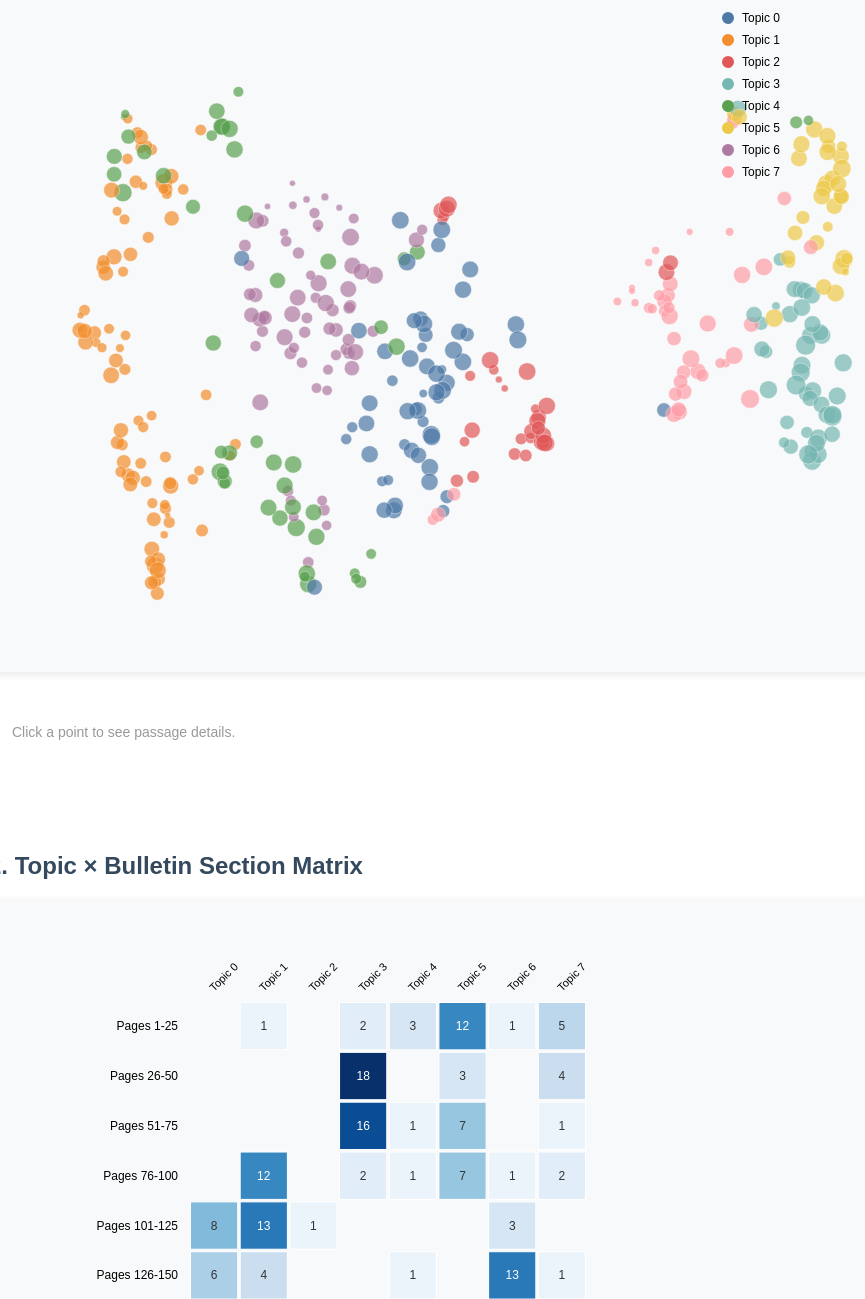
D3 v7 page, settled after 480 driven frames (8 s of simulated time); the page loaded 2 data file(s).


// ── lab8.js
const tooltip = d3.select("#tooltip");

const mapWidth = 900;
const mapHeight = 650;

Promise.all([
    d3.csv("../data/lab8_embedding_map.csv", d => ({
        ...d,
        x: +d.x,
        y: +d.y,
        word_count: +d.word_count,
        cluster: +d.cluster
    })),
    d3.csv("../data/lab8_topic_section_matrix.csv", d => ({
        ...d,
        count: +d.count
    }))
]).then(([data, matrixData]) => {

    const clusters = Array.from(new Set(data.map(d => d.cluster))).sort((a, b) => a - b);
    const clusterNames = {};
    clusters.forEach(c => {
        clusterNames[c] = data.find(d => d.cluster === c).cluster_name || `Topic ${c}`;
    });

    const colorScale = d3.scaleOrdinal()
        .domain(clusters)
        .range(d3.schemeTableau10);

    const xScale = d3.scaleLinear()
        .domain(d3.extent(data, d => d.x)).nice()
        .range([50, mapWidth - 50]);

    const yScale = d3.scaleLinear()
        .domain(d3.extent(data, d => d.y)).nice()
        .range([mapHeight - 50, 50]);

    const sizeScale = d3.scaleSqrt()
        .domain(d3.extent(data, d => d.word_count))
        .range([3, 10]);

    const svg = d3.select("#semantic-map")
        .append("svg")
        .attr("width", mapWidth)
        .attr("height", mapHeight);

    const mapGroup = svg.append("g");

    const zoom = d3.zoom()
        .scaleExtent([0.5, 10])
        .on("zoom", (event) => {
            mapGroup.attr("transform", event.transform);
        });

    svg.call(zoom);

    const points = mapGroup.selectAll(".passage")
        .data(data)
        .join("circle")
        .attr("class", "passage")
        .attr("cx", d => xScale(d.x))
        .attr("cy", d => yScale(d.y))
        .attr("r", d => sizeScale(d.word_count))
        .attr("fill", d => colorScale(d.cluster))
        .attr("opacity", 0.7)
        .attr("stroke", "#fff")
        .attr("stroke-width", 0.5)
        .style("cursor", "pointer");

    points.on("mouseover", function(event, d) {
        tooltip.style("opacity", 1)
            .html(`
                <strong>${d.section}</strong><br>
                Topic: ${clusterNames[d.cluster]}<br>
                Page: ${d.page}<br>
                Words: ${d.word_count}
            `);
    })
    .on("mousemove", function(event) {
        tooltip.style("left", (event.pageX + 12) + "px")
            .style("top", (event.pageY + 12) + "px");
    })
    .on("mouseout", () => tooltip.style("opacity", 0));

    points.on("click", function(event, d) {
        const sectionText = d.section === "Unknown"
            ? `Page ${d.page}`
            : d.section;

        d3.select("#detail-panel").html(`
            <h3>${sectionText}</h3>
            <p><strong>Topic:</strong> ${clusterNames[d.cluster]}<br>
            <strong>Page:</strong> ${d.page}<br>
            <strong>Words:</strong> ${d.word_count}</p>
            <p>${d.text}</p>
        `);
    });

    d3.select("#search").on("input", function() {
        const q = this.value.toLowerCase().trim();
        points.attr("opacity", d =>
            q === "" || d.text.toLowerCase().includes(q) ? 0.9 : 0.05
        );
    });

    const sections = Array.from(new Set(data.map(d => d.section)))
        .sort((a, b) => {
            const aMatch = a.match(/\d+/);
            const bMatch = b.match(/\d+/);
            if (!aMatch || !bMatch) return a.localeCompare(b);
            return parseInt(aMatch[0]) - parseInt(bMatch[0]);
        });

    const sectionSelect = d3.select("#section-filter");
    sections.forEach(s => sectionSelect.append("option").attr("value", s).text(s));

    sectionSelect.on("change", function() {
        const val = this.value;
        points.attr("opacity", d => val === "" || d.section === val ? 0.9 : 0.05);
    });

    const topicSelect = d3.select("#topic-filter");
    clusters.forEach(c => topicSelect.append("option").attr("value", c).text(clusterNames[c]));

    topicSelect.on("change", function() {
        const val = this.value;
        points.attr("opacity", d => val === "" || d.cluster === +val ? 0.9 : 0.05);
    });

    const legend = svg.append("g")
        .attr("transform", `translate(${mapWidth - 180}, 20)`);

    clusters.forEach((c, i) => {
        const row = legend.append("g").attr("transform", `translate(0, ${i * 22})`);
        row.append("circle").attr("r", 6).attr("fill", colorScale(c));
        row.append("text").attr("x", 14).attr("y", 4)
            .style("font-size", "12px").text(clusterNames[c]);
    });

    const matrixSections = Array.from(new Set(matrixData.map(d => d.section)))
        .sort((a, b) => {
            const aMatch = a.match(/\d+/);
            const bMatch = b.match(/\d+/);
            if (!aMatch || !bMatch) return a.localeCompare(b);
            return parseInt(aMatch[0]) - parseInt(bMatch[0]);
        });

    const matrixTopics = Array.from(new Set(matrixData.map(d => d.cluster_name)))
        .sort((a, b) => {
            const aMatch = a.match(/\d+/);
            const bMatch = b.match(/\d+/);
            if (!aMatch || !bMatch) return a.localeCompare(b);
            return parseInt(aMatch[0]) - parseInt(bMatch[0]);
        });

    const cellSize = 50;
    const mWidth = matrixTopics.length * cellSize + 200;
    const mHeight = matrixSections.length * cellSize + 100;

    const mSvg = d3.select("#matrix")
        .append("svg")
        .attr("width", mWidth)
        .attr("height", mHeight);

    const mGroup = mSvg.append("g")
        .attr("transform", "translate(180, 80)");

    const mX = d3.scaleBand()
        .domain(matrixTopics)
        .range([0, matrixTopics.length * cellSize])
        .padding(0.05);

    const mY = d3.scaleBand()
        .domain(matrixSections)
        .range([0, matrixSections.length * cellSize])
        .padding(0.05);

    const maxCount = d3.max(matrixData, d => d.count);
    const colorMatrix = d3.scaleSequential(d3.interpolateBlues).domain([0, maxCount]);

    mGroup.selectAll("rect.matrix-cell")
        .data(matrixData)
        .join("rect")
        .attr("class", "matrix-cell")
        .attr("x", d => mX(d.cluster_name))
        .attr("y", d => mY(d.section))
        .attr("width", mX.bandwidth())
        .attr("height", mY.bandwidth())
        .attr("fill", d => colorMatrix(d.count))
        .style("cursor", "pointer")
        .on("mouseover", function(event, d) {
            tooltip.style("opacity", 1)
                .html(`<strong>${d.section}</strong><br>Topic: ${d.cluster_name}<br>Passages: ${d.count}`)
                .style("left", (event.pageX + 12) + "px")
                .style("top", (event.pageY + 12) + "px");
        })
        .on("mousemove", function(event) {
            tooltip.style("left", (event.pageX + 12) + "px")
                .style("top", (event.pageY + 12) + "px");
        })
        .on("mouseout", () => tooltip.style("opacity", 0))
        .on("click", function(event, d) {
            points.attr("opacity", p =>
                p.section === d.section && clusterNames[p.cluster] === d.cluster_name ? 1 : 0.05
            );
            d3.select("#detail-panel").html(`
                <h3>${d.section} × ${d.cluster_name}</h3>
                <p>${d.count} passages in this section-topic combination.</p>
            `);
        });

    mGroup.selectAll("text.cell-text")
        .data(matrixData)
        .join("text")
        .attr("class", "cell-text")
        .attr("x", d => mX(d.cluster_name) + mX.bandwidth() / 2)
        .attr("y", d => mY(d.section) + mY.bandwidth() / 2)
        .attr("text-anchor", "middle")
        .attr("dy", 4)
        .style("font-size", "12px")
        .style("fill", d => d.count > maxCount * 0.5 ? "white" : "#333")
        .style("pointer-events", "none")
        .text(d => d.count);

    mGroup.selectAll("text.row-label")
        .data(matrixSections)
        .join("text")
        .attr("class", "row-label")
        .attr("x", -10)
        .attr("y", d => mY(d) + mY.bandwidth() / 2)
        .attr("text-anchor", "end")
        .attr("dy", 4)
        .style("font-size", "12px")
        .text(d => d);

    mGroup.selectAll("text.col-label")
        .data(matrixTopics)
        .join("text")
        .attr("class", "col-label")
        .attr("x", d => mX(d) + mX.bandwidth() / 2)
        .attr("y", -8)
        .attr("text-anchor", "start")
        .style("font-size", "11px")
        .attr("transform", d => `rotate(-45, ${mX(d) + mX.bandwidth() / 2}, -8)`)
        .text(d => d);

}).catch(err => {
    console.error("Error loading data:", err);
    d3.select("body").append("p").style("color", "red")
        .text("Failed to load Lab 8 data files.");
});

### data: ../data/lab8_embedding_map.csv
passage_id, chapter, section, subsection, page, text, text_clean, word_count, x, y, cluster, cluster_name
p0001, DKU Bulletin, Pages 1-25, , 2, July 2021 Undergraduate Studies Committe…, July 2021 Undergraduate Studies Committe…, 540, 10.76, 7.467, 5, Topic 5
p0002, DKU Bulletin, Pages 1-25, , 3, Table of Contents Part 1: General Inform…, Table of Contents Part 1: General Inform…, 269, 3.058, 7.467, 4, Topic 4
p0003, DKU Bulletin, Pages 1-25, , 4, Estimated Expenses .....................…, Estimated Expenses .....................…, 246, 9.389, 6.791, 3, Topic 3
p0004, DKU Bulletin, Pages 1-25, , 5, Class Attendance and Missed Work .......…, Class Attendance and Missed Work .......…, 270, 10.18, 6.068, 3, Topic 3
p0005, DKU Bulletin, Pages 1-25, , 6, Seven Principles of Duke Kunshan Univers…, Seven Principles of Duke Kunshan Univers…, 289, 10.49, 8.284, 5, Topic 5
p0006, DKU Bulletin, Pages 1-25, , 7, Cultures and Movements / Sociology .....…, Cultures and Movements / Sociology .....…, 366, 3.289, 7.515, 4, Topic 4
p0007, DKU Bulletin, Pages 1-25, , 8, US Studies with tracks in American Histo…, US Studies with tracks in American Histo…, 382, 3.273, 7.604, 6, Topic 6
p0008, DKU Bulletin, Pages 1-25, , 9, Courses with Course Subject: Philosophy …, Courses with Course Subject: Philosophy …, 155, -0.4082, 6.477, 1, Topic 1
p0009, DKU Bulletin, Pages 1-25, , 10, Part 1: General Information Welcome to t…, Part 1: General Information Welcome to t…, 422, 10.58, 7.85, 5, Topic 5
p0010, DKU Bulletin, Pages 1-25, , 11, community where those who study, live, a…, community where those who study, live, a…, 510, 10.45, 8.013, 5, Topic 5
p0011, DKU Bulletin, Pages 1-25, , 12, served as the founding vice chancellor o…, served as the founding vice chancellor o…, 407, 10.55, 8.051, 5, Topic 5
p0012, DKU Bulletin, Pages 1-25, , 13, The university enjoys partnerships with …, The university enjoys partnerships with …, 407, 10.4, 7.978, 5, Topic 5
p0013, DKU Bulletin, Pages 1-25, , 14, Part 2: A Liberal Arts Education at Duke…, Part 2: A Liberal Arts Education at Duke…, 441, 10.7, 8.212, 5, Topic 5
p0014, DKU Bulletin, Pages 1-25, , 15, The overarching goals are embedded in th…, The overarching goals are embedded in th…, 211, 9.918, 8.46, 4, Topic 4
p0015, DKU Bulletin, Pages 1-25, , 16, Part 3: The Curriculum Overview The Duke…, Part 3: The Curriculum Overview The Duke…, 551, 10.72, 8.123, 5, Topic 5
p0016, DKU Bulletin, Pages 1-25, , 17, as scholars and professionals to broader…, as scholars and professionals to broader…, 373, 10.28, 7.584, 5, Topic 5
p0017, DKU Bulletin, Pages 1-25, , 18, • Major: 16-19 courses (64 to 76 credits…, • Major: 16-19 courses (64 to 76 credits…, 193, 9.801, 7.443, 5, Topic 5
p0018, DKU Bulletin, Pages 1-25, , 19, Figure 1. Course Distribution and Gradua…, Figure 1. Course Distribution and Gradua…, 80, 8.685, 6.708, 7, Topic 7
p0019, DKU Bulletin, Pages 1-25, , 20, Degree Requirements General Education Re…, Degree Requirements General Education Re…, 395, 8.201, 6.648, 7, Topic 7
p0020, DKU Bulletin, Pages 1-25, , 21, Quantitative Reasoning Course Requiremen…, Quantitative Reasoning Course Requiremen…, 476, 9.352, 7.408, 7, Topic 7
p0021, DKU Bulletin, Pages 1-25, , 22, also by designing and carrying out Chine…, also by designing and carrying out Chine…, 443, 8.37, 6.996, 7, Topic 7
p0022, DKU Bulletin, Pages 1-25, , 23, within or across divisions. In the socia…, within or across divisions. In the socia…, 425, 9.967, 8.197, 5, Topic 5
p0023, DKU Bulletin, Pages 1-25, , 24, Figure 2: Undergraduate Signature Work U…, Figure 2: Undergraduate Signature Work U…, 351, 9.898, 7.655, 5, Topic 5
p0024, DKU Bulletin, Pages 1-25, , 25, Class of 2022: For students from the Chi…, Class of 2022: For students from the Chi…, 483, 8.832, 6.763, 7, Topic 7
p0025, DKU Bulletin, Pages 26-50, , 26, To meet the 136-credit requirement, stud…, To meet the 136-credit requirement, stud…, 287, 9.711, 7.905, 7, Topic 7
p0026, DKU Bulletin, Pages 26-50, , 27, Part 4: Admission, Scholarships and Fina…, Part 4: Admission, Scholarships and Fina…, 260, 10.04, 7.767, 5, Topic 5
p0027, DKU Bulletin, Pages 26-50, , 28, Chinese Students: All Chinese students, …, Chinese Students: All Chinese students, …, 241, 9.635, 7.462, 3, Topic 3
p0028, DKU Bulletin, Pages 26-50, , 29, Chinese Applicants from the Chinese main…, Chinese Applicants from the Chinese main…, 341, 9.775, 7.476, 5, Topic 5
p0029, DKU Bulletin, Pages 26-50, , 30, a need-aware admissions process that may…, a need-aware admissions process that may…, 68, 9.564, 7.123, 3, Topic 3
p0030, DKU Bulletin, Pages 26-50, , 31, Part 5: Financial Information Tuition an…, Part 5: Financial Information Tuition an…, 283, 9.302, 6.999, 3, Topic 3
p0031, DKU Bulletin, Pages 26-50, , 32, International Travel includes an estimat…, International Travel includes an estimat…, 358, 9.133, 6.99, 7, Topic 7
p0032, DKU Bulletin, Pages 26-50, , 33, overdue fines, damaged or lost books, re…, overdue fines, damaged or lost books, re…, 378, 9.318, 6.811, 3, Topic 3
p0033, DKU Bulletin, Pages 26-50, , 34, sure you include or pay for the service …, sure you include or pay for the service …, 322, 10.09, 6.486, 3, Topic 3
p0034, DKU Bulletin, Pages 26-50, , 35, a. For students who cannot pass the phys…, a. For students who cannot pass the phys…, 178, 10.11, 6.204, 3, Topic 3
p0035, DKU Bulletin, Pages 26-50, , 36, Part 6: Academic Procedures and Informat…, Part 6: Academic Procedures and Informat…, 480, 10.61, 7.217, 5, Topic 5
p0036, DKU Bulletin, Pages 26-50, , 37, if there have been previous violations. …, if there have been previous violations. …, 434, 10, 7.242, 3, Topic 3
p0037, DKU Bulletin, Pages 26-50, , 38, College Board Advanced Placement Program…, College Board Advanced Placement Program…, 431, 9.889, 7.246, 3, Topic 3
p0038, DKU Bulletin, Pages 26-50, , 39, process, and applicants will need to dem…, process, and applicants will need to dem…, 456, 8.971, 7.35, 7, Topic 7
… [head cut at 6 KiB]
### data: ../data/lab8_topic_section_matrix.csv
section, cluster_name, count
Pages 1-25, Topic 1, 1
Pages 1-25, Topic 3, 2
Pages 1-25, Topic 4, 3
Pages 1-25, Topic 5, 12
Pages 1-25, Topic 6, 1
Pages 1-25, Topic 7, 5
Pages 101-125, Topic 0, 8
Pages 101-125, Topic 1, 13
Pages 101-125, Topic 2, 1
Pages 101-125, Topic 6, 3
Pages 126-150, Topic 0, 6
Pages 126-150, Topic 1, 4
Pages 126-150, Topic 4, 1
Pages 126-150, Topic 6, 13
Pages 126-150, Topic 7, 1
Pages 151-175, Topic 0, 2
Pages 151-175, Topic 1, 3
Pages 151-175, Topic 2, 4
Pages 151-175, Topic 4, 3
Pages 151-175, Topic 6, 12
Pages 151-175, Topic 7, 1
Pages 176-200, Topic 1, 14
Pages 176-200, Topic 2, 7
Pages 176-200, Topic 4, 1
Pages 176-200, Topic 6, 3
Pages 201-225, Topic 0, 1
Pages 201-225, Topic 1, 1
Pages 201-225, Topic 2, 3
Pages 201-225, Topic 4, 6
Pages 201-225, Topic 6, 13
Pages 201-225, Topic 7, 1
Pages 226-250, Topic 0, 3
Pages 226-250, Topic 1, 10
Pages 226-250, Topic 2, 1
Pages 226-250, Topic 4, 3
Pages 226-250, Topic 7, 8
Pages 251-275, Topic 0, 6
Pages 251-275, Topic 1, 2
Pages 251-275, Topic 4, 7
Pages 251-275, Topic 6, 6
Pages 251-275, Topic 7, 4
Pages 26-50, Topic 3, 18
Pages 26-50, Topic 5, 3
Pages 26-50, Topic 7, 4
Pages 276-300, Topic 0, 14
Pages 276-300, Topic 2, 1
Pages 276-300, Topic 4, 7
Pages 276-300, Topic 7, 3
Pages 301-325, Topic 0, 7
Pages 301-325, Topic 1, 10
Pages 301-325, Topic 2, 2
Pages 301-325, Topic 4, 1
Pages 301-325, Topic 6, 1
Pages 301-325, Topic 7, 4
Pages 326-350, Topic 0, 2
Pages 326-350, Topic 1, 7
Pages 326-350, Topic 2, 9
Pages 326-350, Topic 4, 4
Pages 326-350, Topic 6, 1
Pages 326-350, Topic 7, 2
... 24 more rows